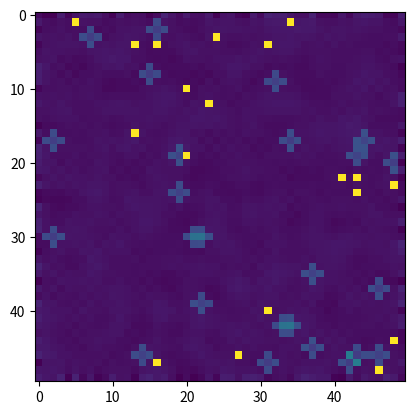

Here is the Python script that generated this plot:
import numpy as np
import matplotlib.pyplot as plt
import matplotlib.animation as animation
import networkx as nx

# Simulation Parameters
grid_size = (50, 50)  # Grid dimensions
diffusion_rate = 0.2   # Rate of voltage diffusion
decay_rate = 0.05      # Natural decay of voltage
stimulus_strength = 1.0  # External stimulus strength
steps = 200             # Number of simulation steps

def initialize_grid(size):
    return np.random.rand(*size) * 0.1  # Small random voltages

# Initialize voltage grid
voltage_grid = initialize_grid(grid_size)

# Function to update the voltage grid
def update_voltage(grid):
    new_grid = grid.copy()
    for i in range(1, grid.shape[0] - 1):
        for j in range(1, grid.shape[1] - 1):
            # Compute Laplacian (reaction-diffusion term)
            laplacian = (
                grid[i-1, j] + grid[i+1, j] + grid[i, j-1] + grid[i, j+1]
                - 4 * grid[i, j]
            )
            
            # Update rule: diffusion + decay + external stimulus
            new_grid[i, j] += diffusion_rate * laplacian - decay_rate * grid[i, j]
            
            # Apply external stimulus to random locations
            if np.random.rand() < 0.01:
                new_grid[i, j] += stimulus_strength
    
    return np.clip(new_grid, 0, 1)  # Keep voltages between 0 and 1

# Graph Representation of the Bioelectric Network
def create_bioelectric_graph(grid):
    G = nx.grid_2d_graph(grid.shape[0], grid.shape[1])
    for i in range(grid.shape[0]):
        for j in range(grid.shape[1]):
            G.nodes[(i, j)]['voltage'] = grid[i, j]
    return G

bioelectric_graph = create_bioelectric_graph(voltage_grid)

def update_graph(G, grid):
    for i in range(grid.shape[0]):
        for j in range(grid.shape[1]):
            G.nodes[(i, j)]['voltage'] = grid[i, j]
    return G

# Animate the simulation
fig, ax = plt.subplots()
cmap = plt.get_cmap("viridis")
im = ax.imshow(voltage_grid, cmap=cmap, vmin=0, vmax=1)

def animate(frame):
    global voltage_grid, bioelectric_graph
    voltage_grid = update_voltage(voltage_grid)
    bioelectric_graph = update_graph(bioelectric_graph, voltage_grid)
    im.set_array(voltage_grid)
    return [im]

ani = animation.FuncAnimation(fig, animate, frames=steps, interval=50, blit=True)
plt.show()
